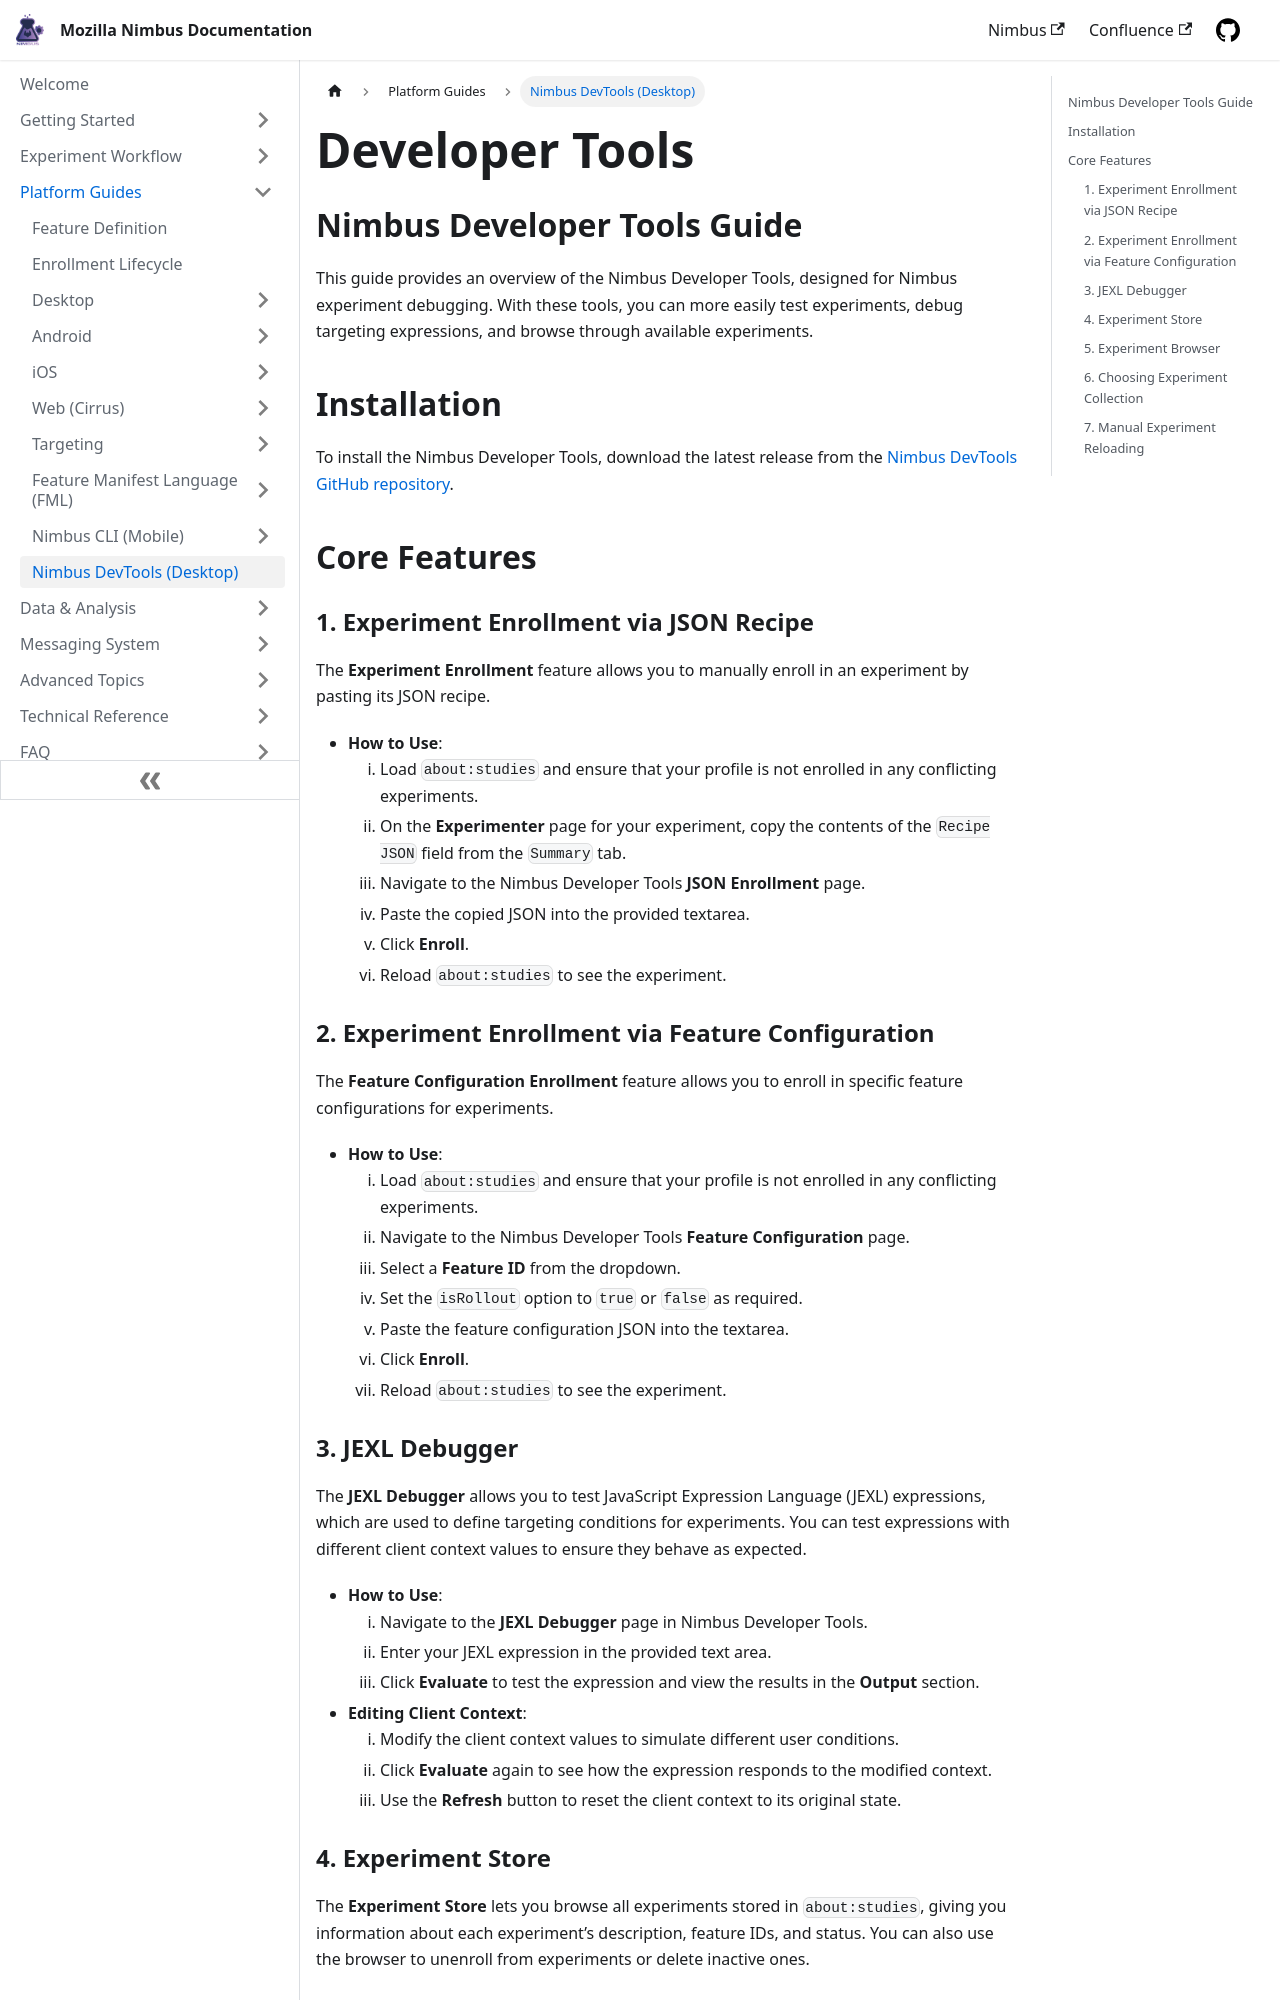

repository: mozilla/experimenter-docs · page: resources/nimbus-devtools-guide/index.html · generator: docusaurus

---
id: nimbus-devtools-guide
title: Developer Tools
slug: /resources/nimbus-devtools-guide
---

## Nimbus Developer Tools Guide

This guide provides an overview of the Nimbus Developer Tools, designed for Nimbus experiment debugging. With these tools, you can more easily test experiments, debug targeting expressions, and browse through available experiments.

## Installation

To install the Nimbus Developer Tools, download the latest release from the [Nimbus DevTools GitHub repository](https://github.com/mozilla-extensions/nimbus-devtools/releases).

## Core Features

### 1. Experiment Enrollment via JSON Recipe

The **Experiment Enrollment** feature allows you to manually enroll in an experiment by pasting its JSON recipe.

- **How to Use**:
  1. Load `about:studies` and ensure that your profile is not enrolled in any conflicting experiments.
  2. On the **Experimenter** page for your experiment, copy the contents of the `Recipe JSON` field from the `Summary` tab.
  3. Navigate to the Nimbus Developer Tools **JSON Enrollment** page.
  4. Paste the copied JSON into the provided textarea.
  5. Click **Enroll**.
  6. Reload `about:studies` to see the experiment.

### 2. Experiment Enrollment via Feature Configuration

The **Feature Configuration Enrollment** feature allows you to enroll in specific feature configurations for experiments.

- **How to Use**:
  1. Load `about:studies` and ensure that your profile is not enrolled in any conflicting experiments.
  2. Navigate to the Nimbus Developer Tools **Feature Configuration** page.
  3. Select a **Feature ID** from the dropdown.
  4. Set the `isRollout` option to `true` or `false` as required.
  5. Paste the feature configuration JSON into the textarea.
  6. Click **Enroll**.
  7. Reload `about:studies` to see the experiment.

### 3. JEXL Debugger

The **JEXL Debugger** allows you to test JavaScript Expression Language (JEXL) expressions, which are used to define targeting conditions for experiments. You can test expressions with different client context values to ensure they behave as expected.

- **How to Use**:
  1. Navigate to the **JEXL Debugger** page in Nimbus Developer Tools.
  2. Enter your JEXL expression in the provided text area.
  3. Click **Evaluate** to test the expression and view the results in the **Output** section.
  
- **Editing Client Context**:
  1. Modify the client context values to simulate different user conditions.
  2. Click **Evaluate** again to see how the expression responds to the modified context.
  3. Use the **Refresh** button to reset the client context to its original state.
